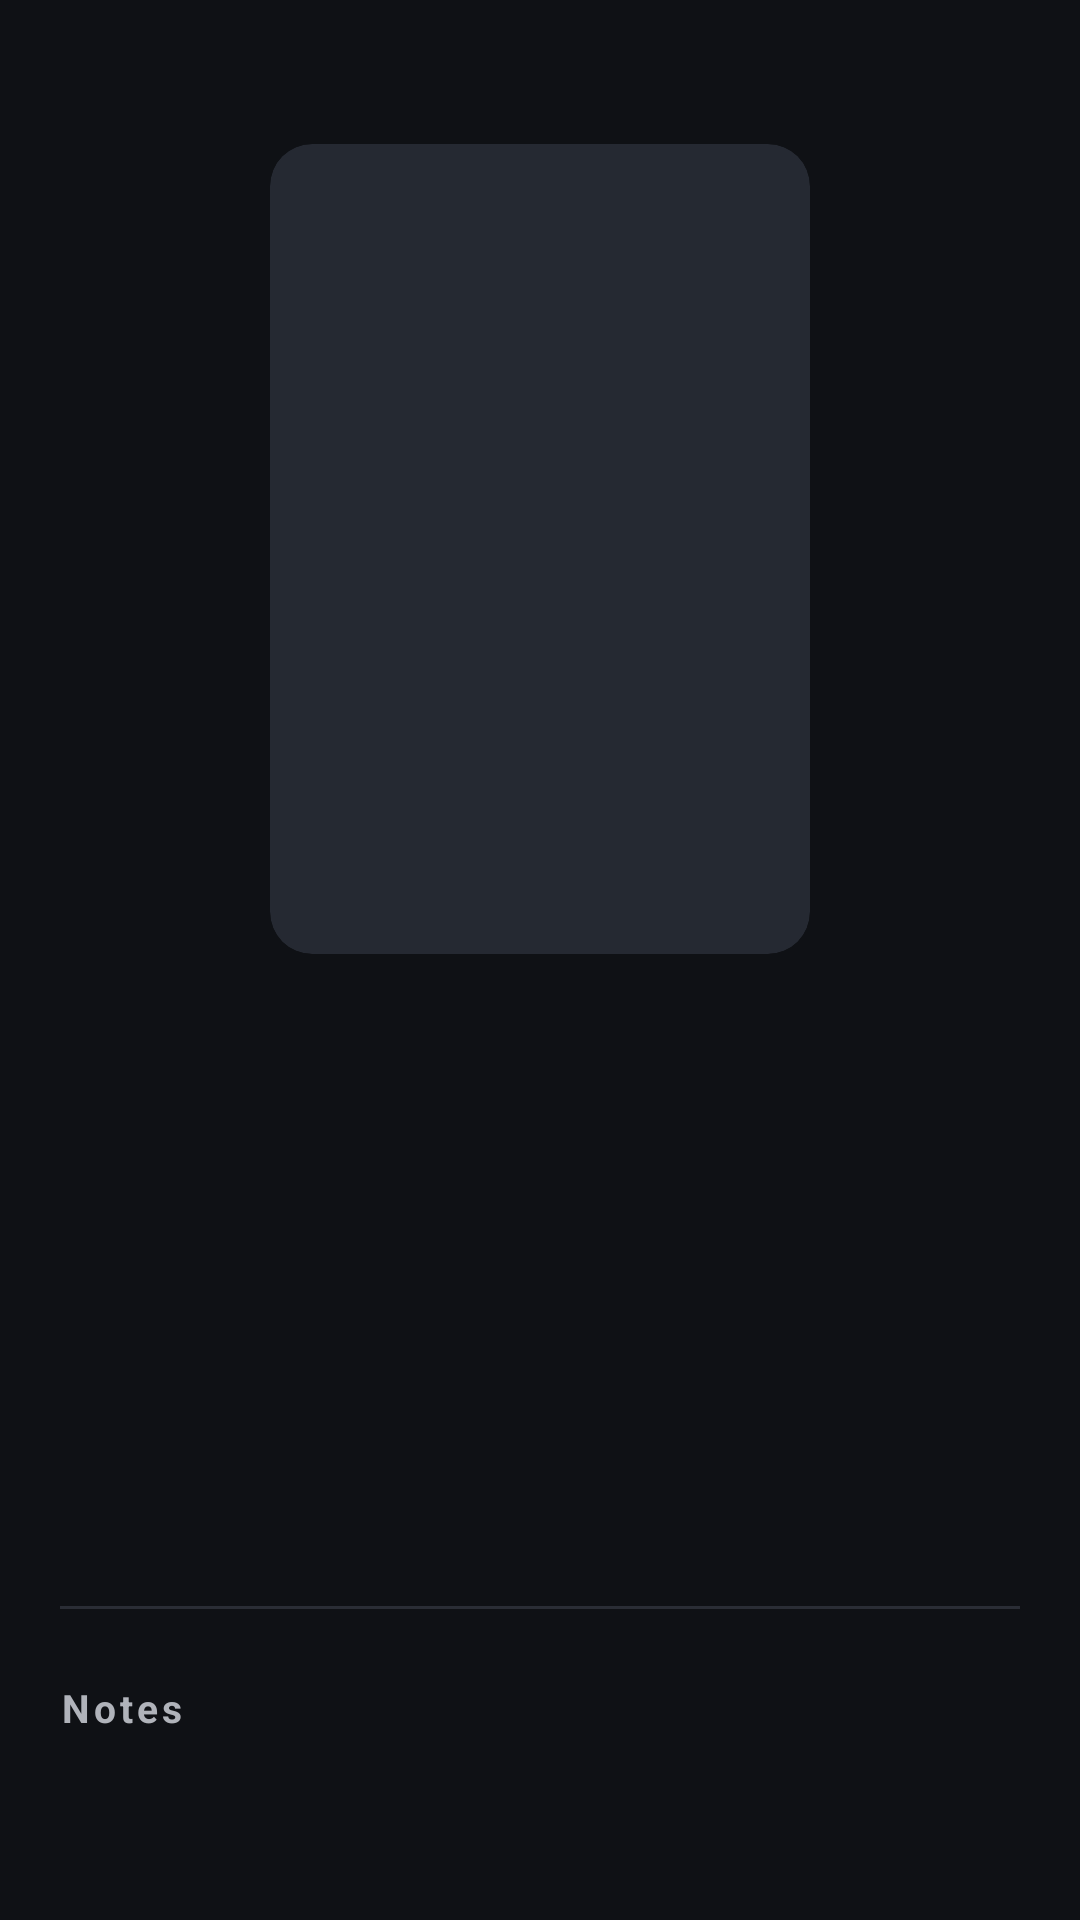

Android layout source for this screen:
<!-- AndroidManifest.xml: application theme Theme.MovieWatchlist -->
<!-- res/layout/activity_movie_detail.xml -->
<?xml version="1.0" encoding="utf-8"?>
<androidx.core.widget.NestedScrollView
    xmlns:android="http://schemas.android.com/apk/res/android"
    xmlns:app="http://schemas.android.com/apk/res-auto"
    xmlns:tools="http://schemas.android.com/tools"
    android:layout_width="match_parent"
    android:layout_height="match_parent"
    android:background="@color/background"
    android:fillViewport="true">

    <LinearLayout
        android:layout_width="match_parent"
        android:layout_height="wrap_content"
        android:orientation="vertical"
        android:paddingHorizontal="20dp"
        android:paddingTop="48dp"
        android:paddingBottom="32dp">

        
        <androidx.cardview.widget.CardView
            android:id="@+id/posterContainer"
            android:layout_width="180dp"
            android:layout_height="270dp"
            android:layout_gravity="center_horizontal"
            android:layout_marginBottom="24dp"
            app:cardBackgroundColor="@color/surface_variant"
            app:cardCornerRadius="14dp"
            app:cardElevation="0dp">

            <ImageView
                android:id="@+id/imagePosterLarge"
                android:layout_width="match_parent"
                android:layout_height="match_parent"
                android:scaleType="centerCrop"
                tools:src="@color/surface_variant" />

            <TextView
                android:id="@+id/textPosterFallbackLarge"
                android:layout_width="match_parent"
                android:layout_height="match_parent"
                android:gravity="center"
                android:text="🎬"
                android:textSize="64sp"
                android:visibility="gone" />

        </androidx.cardview.widget.CardView>

        <TextView
            android:id="@+id/textStatus"
            android:layout_width="wrap_content"
            android:layout_height="wrap_content"
            android:background="@drawable/bg_status_pill"
            android:paddingHorizontal="14dp"
            android:paddingVertical="6dp"
            android:textColor="@color/accent_on"
            android:textSize="12sp"
            android:textStyle="bold"
            tools:text="WATCHED" />

        <TextView
            android:id="@+id/textTitle"
            android:layout_width="wrap_content"
            android:layout_height="wrap_content"
            android:layout_marginTop="16dp"
            android:textColor="@color/text_primary"
            android:textSize="32sp"
            android:textStyle="bold"
            android:letterSpacing="-0.02"
            tools:text="Inception" />

        <TextView
            android:id="@+id/textGenre"
            android:layout_width="wrap_content"
            android:layout_height="wrap_content"
            android:layout_marginTop="4dp"
            android:textColor="@color/text_secondary"
            android:textSize="16sp"
            tools:text="Sci-Fi" />

        <TextView
            android:id="@+id/textRating"
            android:layout_width="wrap_content"
            android:layout_height="wrap_content"
            android:layout_marginTop="20dp"
            android:textColor="@color/accent"
            android:textSize="24sp"
            tools:text="★★★★★" />

        <View
            android:layout_width="match_parent"
            android:layout_height="1dp"
            android:layout_marginTop="28dp"
            android:background="@color/divider" />

        <TextView
            android:layout_width="wrap_content"
            android:layout_height="wrap_content"
            android:layout_marginTop="24dp"
            android:text="Notes"
            android:textColor="@color/text_secondary"
            android:textSize="13sp"
            android:textStyle="bold"
            android:letterSpacing="0.1" />

        <TextView
            android:id="@+id/textNotes"
            android:layout_width="match_parent"
            android:layout_height="wrap_content"
            android:layout_marginTop="8dp"
            android:textColor="@color/text_primary"
            android:textSize="16sp"
            android:lineSpacingExtra="4dp"
            tools:text="Mind-bending sci-fi thriller about dreams within dreams." />

        <TextView
            android:id="@+id/textDateAdded"
            android:layout_width="wrap_content"
            android:layout_height="wrap_content"
            android:layout_marginTop="32dp"
            android:textColor="@color/text_tertiary"
            android:textSize="12sp"
            tools:text="Added Jan 15, 2026" />

        <LinearLayout
            android:layout_width="match_parent"
            android:layout_height="wrap_content"
            android:layout_marginTop="40dp"
            android:orientation="horizontal">

            <com.google.android.material.button.MaterialButton
                android:id="@+id/buttonDelete"
                style="@style/Widget.Material3.Button.OutlinedButton"
                android:layout_width="0dp"
                android:layout_height="56dp"
                android:layout_weight="1"
                android:text="@string/action_delete"
                android:textColor="@color/delete"
                app:strokeColor="@color/delete" />

            <com.google.android.material.button.MaterialButton
                android:id="@+id/buttonEdit"
                style="@style/Widget.Material3.Button"
                android:layout_width="0dp"
                android:layout_height="56dp"
                android:layout_weight="1"
                android:layout_marginStart="12dp"
                android:text="@string/action_edit"
                android:textColor="@color/accent_on"
                app:backgroundTint="@color/accent" />

        </LinearLayout>

    </LinearLayout>

</androidx.core.widget.NestedScrollView>
<!-- resources referenced by this layout -->
<resources>
  <color name="accent">#FFB74D</color>
  <color name="accent_on">#1A1A1A</color>
  <color name="background">#0F1115</color>
  <color name="delete">#EF5350</color>
  <color name="divider">#2A2D35</color>
  <color name="surface_variant">#252932</color>
  <color name="text_primary">#F5F5F5</color>
  <color name="text_secondary">#B0B3BA</color>
  <color name="text_tertiary">#7A7E87</color>
  <string name="action_delete">Delete</string>
  <string name="action_edit">Edit</string>
  <style name="Theme.MovieWatchlist" parent="Theme.Material3.DayNight.NoActionBar">
  
          
          <item name="colorPrimary">@color/accent</item>
          <item name="colorOnPrimary">@color/accent_on</item>
          <item name="colorPrimaryContainer">@color/accent_dark</item>
          <item name="colorOnPrimaryContainer">@color/text_primary</item>
  
          
          <item name="colorSecondary">@color/accent</item>
          <item name="colorOnSecondary">@color/accent_on</item>
  
          
          <item name="android:colorBackground">@color/background</item>
          <item name="colorOnBackground">@color/text_primary</item>
          <item name="colorSurface">@color/surface</item>
          <item name="colorOnSurface">@color/text_primary</item>
          <item name="colorSurfaceVariant">@color/surface_variant</item>
          <item name="colorOnSurfaceVariant">@color/text_secondary</item>
  
          
          <item name="android:statusBarColor">@color/background</item>
          <item name="android:navigationBarColor">@color/background</item>
          <item name="android:windowLightStatusBar">false</item>
  
          
          <item name="colorOutline">@color/divider</item>
      </style>
  <color name="accent_dark">#F57C00</color>
  <color name="surface">#1A1D24</color>
</resources>
